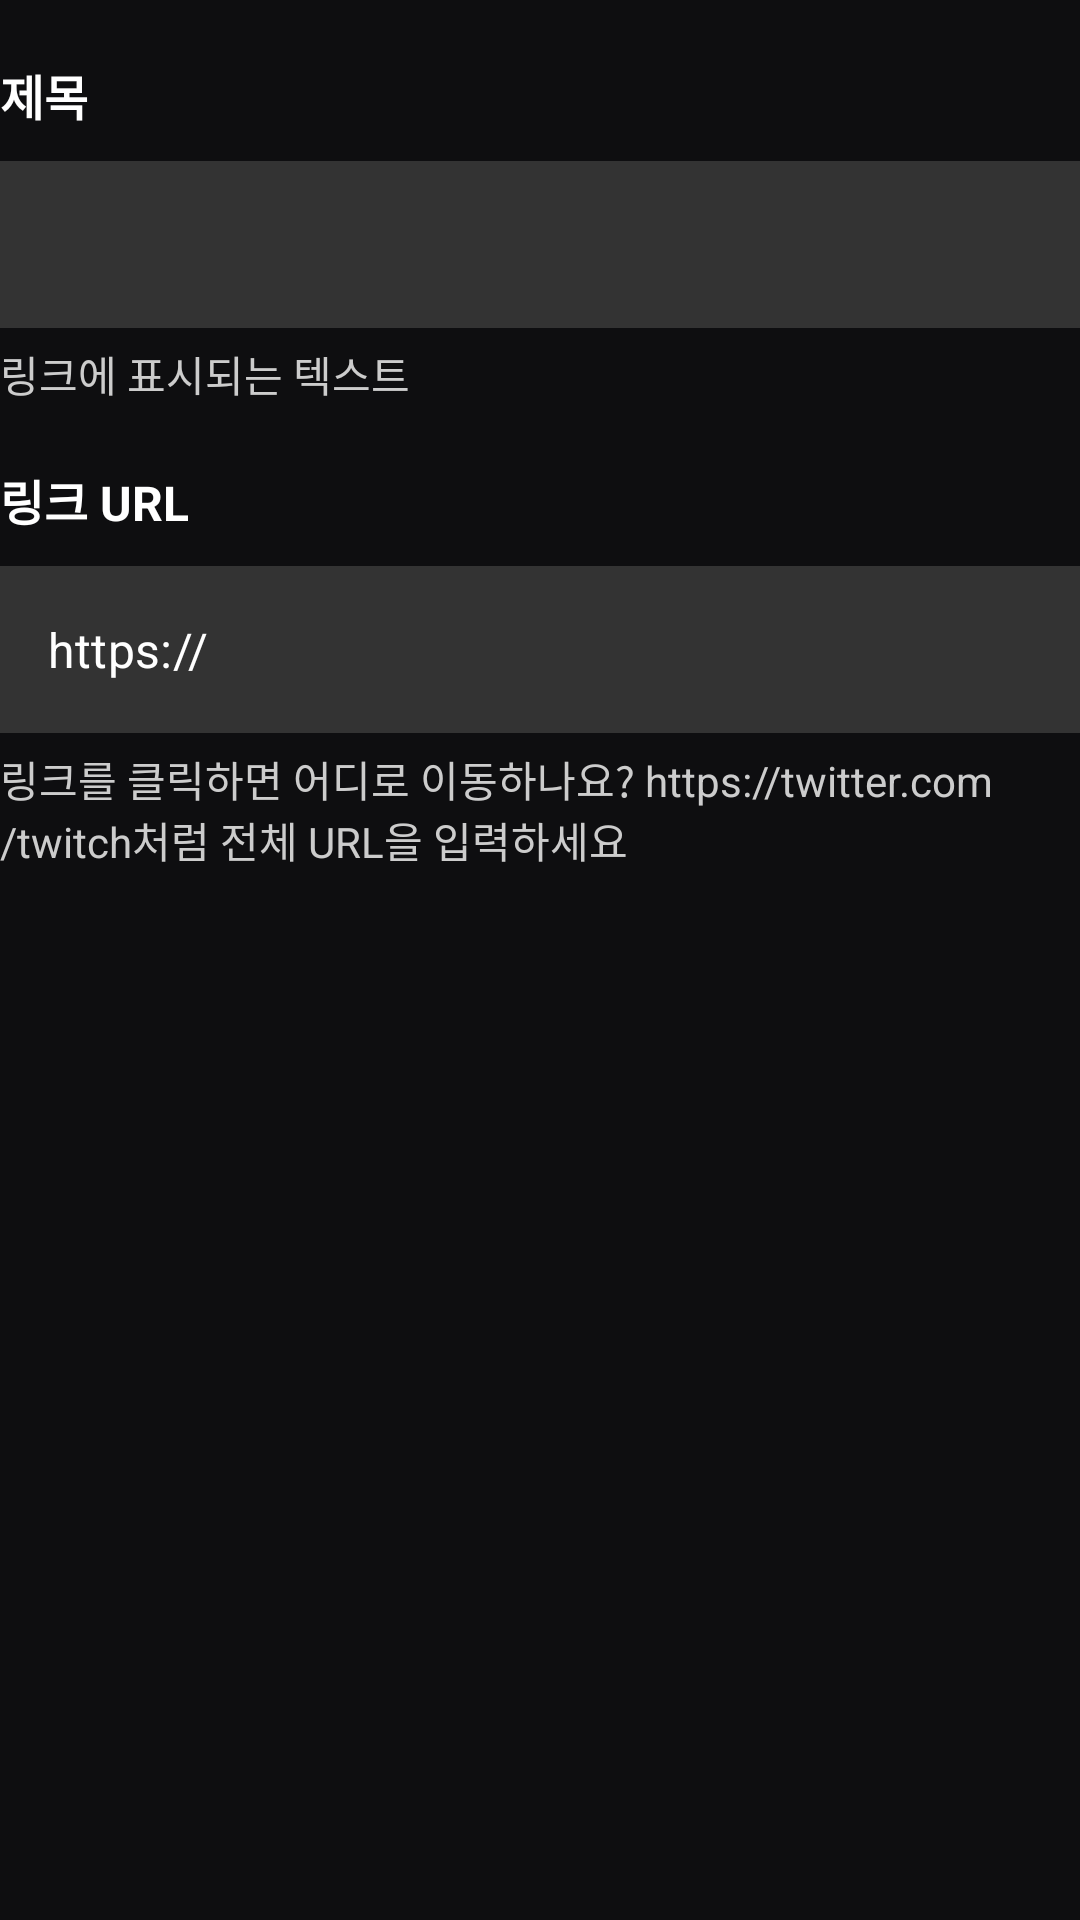

Reconstruct the res/layout file that produces this screen, plus the resources it refers to.
<!-- AndroidManifest.xml: application theme Theme.And00_TwitchClone -->
<!-- res/layout/fragment_profile_update_social.xml -->
<?xml version="1.0" encoding="utf-8"?>
<LinearLayout xmlns:android="http://schemas.android.com/apk/res/android"
    xmlns:app="http://schemas.android.com/apk/res-auto"
    xmlns:tools="http://schemas.android.com/tools"
    android:layout_width="match_parent"
    android:layout_height="match_parent"
    android:background="@color/bg"
    android:orientation="vertical"
    tools:context=".account.ProfileUpdateSocialFragment">

    <LinearLayout android:visibility="gone"
        android:id="@+id/proUdtSocial"
        android:layout_width="match_parent"
        android:layout_height="match_parent"
        android:orientation="vertical">


        <LinearLayout
            android:id="@+id/addSocialLinkBtn"
            android:layout_width="wrap_content"
            android:layout_height="wrap_content"
            android:gravity="center_vertical"
            android:paddingVertical="5dp">

            <ImageView
                android:layout_width="wrap_content"
                android:layout_height="wrap_content"
                android:src="@drawable/icon_add"
                app:tint="@color/main" />

            <TextView
                android:layout_width="wrap_content"
                android:layout_height="wrap_content"
                android:text="  소셜 링크 추가"
                android:textColor="@color/main" />

        </LinearLayout>

        <TextView
            android:layout_width="wrap_content"
            android:layout_height="wrap_content"
            android:text="채널 프로필에 표시되는 소셜 링크(최대 5개)를 추가하세요. 시청자가 이 핸들로 날 검색할 수도 있습니다."
            android:textSize="10dp" />
    </LinearLayout>

    <LinearLayout
        android:id="@+id/proUdtSocialAdd"
        android:layout_width="match_parent"
        android:layout_height="match_parent"
        android:layout_marginTop="20dp"
        android:orientation="vertical">

        <TextView
            android:layout_width="wrap_content"
            android:layout_height="wrap_content"
            android:text="제목"
            android:textSize="16dp"
            android:textStyle="bold" />

        <com.google.android.material.textfield.TextInputLayout
            style="@style/Widget.MaterialComponents.TextInputLayout.OutlinedBox"
            android:layout_width="match_parent"
            android:layout_height="wrap_content"
            app:boxStrokeColor="@color/main"
            android:layout_marginVertical="5dp">

            <com.google.android.material.textfield.TextInputEditText
                android:id="@+id/title"
                android:textColor="#ffffff"
                android:background="#333"
                android:layout_width="match_parent"
                android:layout_height="wrap_content"
                android:inputType="text"
                android:text=""/>
        </com.google.android.material.textfield.TextInputLayout>

        <TextView
            android:layout_width="wrap_content"
            android:layout_height="wrap_content"
            android:text="링크에 표시되는 텍스트"
            android:textColor="#ccc"
            android:layout_marginBottom="20dp"/>
        <TextView
            android:layout_width="wrap_content"
            android:layout_height="wrap_content"
            android:text="링크 URL"
            android:textSize="16dp"
            android:textStyle="bold" />
        <com.google.android.material.textfield.TextInputLayout
            style="@style/Widget.MaterialComponents.TextInputLayout.OutlinedBox"
            android:layout_width="match_parent"
            android:layout_height="wrap_content"
            android:layout_marginVertical="5dp"
            app:boxStrokeColor="@color/main">

            <com.google.android.material.textfield.TextInputEditText
                android:textColor="#ffffff"
                android:background="#333"
                android:id="@+id/linkURL"
                android:layout_width="match_parent"
                android:layout_height="wrap_content"
                android:inputType="text"
                android:text="https://"/>
        </com.google.android.material.textfield.TextInputLayout>
        <TextView
            android:layout_width="wrap_content"
            android:layout_height="wrap_content"
            android:text="링크를 클릭하면 어디로 이동하나요? https://twitter.com/twitch처럼 전체 URL을 입력하세요"
            android:textColor="#ccc" />
    </LinearLayout>
</LinearLayout>
<!-- resources referenced by this layout -->
<resources>
  <color name="bg">#0e0e10</color>
  <color name="main">#9146ff</color>
  <style name="Theme.And00_TwitchClone" parent="Theme.MaterialComponents.Light.NoActionBar">
          
          <item name="colorPrimary">@color/main</item>
          <item name="colorPrimaryVariant">@color/purple_700</item>
          <item name="colorOnPrimary">@color/white</item>
          
          <item name="colorSecondary">@color/teal_200</item>
          <item name="colorSecondaryVariant">@color/teal_700</item>
          <item name="colorOnSecondary">@color/black</item>
          
          <item name="android:statusBarColor">@color/black</item>
          
          <item name="android:textColor">#FFFFFF</item>
      </style>
  <color name="purple_700">#FF3700B3</color>
  <color name="white">#FFFFFFFF</color>
  <color name="teal_200">#FF03DAC5</color>
  <color name="teal_700">#FF018786</color>
  <color name="black">#FF000000</color>
</resources>
